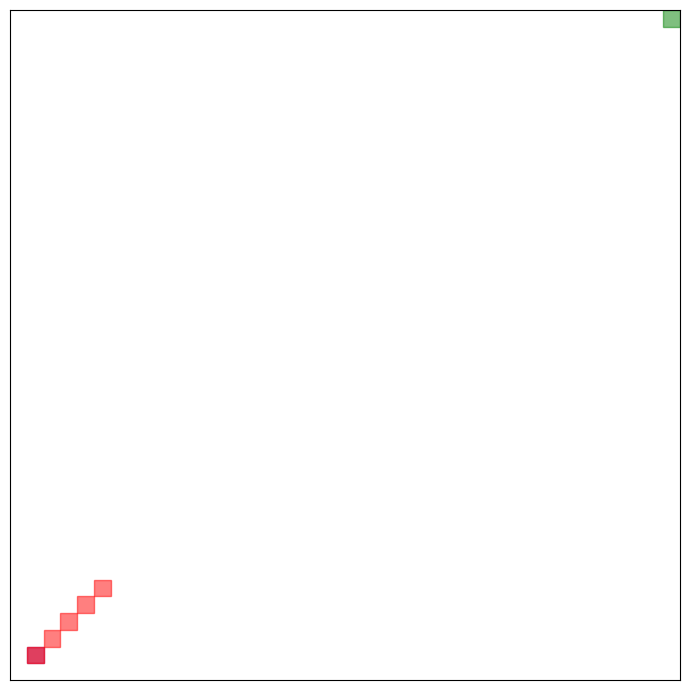

The matplotlib source for this figure:
"""
algorithm.py
Implementations
"""

import random
from enum import Enum
from typing import List, Tuple

import matplotlib.pyplot as plt
import numpy as np
from matplotlib.animation import FuncAnimation

random.seed(42)


class GridWorld:
    """Grid world environment for the Q-learning agent."""

    def __init__(
        self,
        grid_size: int,
        start: List[int],
        goal: List[List[int]],
        obstacles: List[List[int]],
        rewards: dict = None,
    ):
        self.grid_size = grid_size
        self.start = start
        self.goal = goal
        self.obstacles = obstacles
        self.agent_position: List[int] = start
        default_rewards = {"goal": 10, "obstacle": -10, "step": -1}
        self.rewards: dict = rewards if rewards else default_rewards

    class Action(Enum):
        """Actions that the agent can take in the environment."""

        UP = 0
        DOWN = 1
        LEFT = 2
        RIGHT = 3

    def reset(self) -> List[int]:
        """Reset the agent's position to the starting state."""
        self.agent_position = self.start
        return self.agent_position

    def step(self, action: Action) -> Tuple[List[int], int, bool]:
        """Take an action and return the next state, reward, and whether the episode is done."""
        if action == GridWorld.Action.UP:
            self.agent_position[0] -= 1
        elif action == GridWorld.Action.DOWN:
            self.agent_position[0] += 1
        elif action == GridWorld.Action.LEFT:
            self.agent_position[1] -= 1
        elif action == GridWorld.Action.RIGHT:
            self.agent_position[1] += 1

        # Stay within the grid boundaries
        self.agent_position[0] = max(0, min(self.agent_position[0], self.grid_size - 1))
        self.agent_position[1] = max(0, min(self.agent_position[1], self.grid_size - 1))

        # Check if the episode is done
        if self.agent_position in self.goal:
            reward, done = self.rewards["goal"], True
        elif self.agent_position in self.obstacles:
            reward, done = self.rewards["obstacle"], True
        else:
            reward, done = self.rewards["step"], False
        return self.agent_position, reward, done


class QLearningAgent:
    """
    Q-learning agent that learns to navigate the grid world environment.

    Parameters:
    env (GridWorld): The grid world environment.
    alpha (float): Learning rate.
    gamma (float): Discount factor.
    epsilon (float): Exploration rate.
    """

    def __init__(
        self,
        env: GridWorld,
        alpha: float = 0.1,
        gamma: float = 0.9,
        epsilon: float = 0.2,
    ):
        self.env: GridWorld = env
        self.alpha: float = alpha
        self.gamma: float = gamma
        self.epsilon: float = epsilon
        self.q_table: np.ndarray = np.zeros(
            (env.grid_size, env.grid_size, len(GridWorld.Action))
        )

    def choose_action(
        self, state: List[int], policy: str = "epsilon-greedy"
    ) -> GridWorld.Action:
        """
        Choose an action based on a policy

        Parameters:
        state (List[int]): The current state.
        policy (str): The policy to use for choosing the action.
        Can be one of "epsilon-greedy" or "greedy".
        """
        if policy == "epsilon-greedy":
            if random.random() < self.epsilon:
                return GridWorld.Action(random.choice(list(GridWorld.Action)))
            else:
                return GridWorld.Action(np.argmax(self.q_table[state[0], state[1]]))
        elif policy == "greedy":
            return GridWorld.Action(np.argmax(self.q_table[state[0], state[1]]))
        else:
            raise ValueError("Invalid policy")

    def learn(
        self,
        state: List[int],
        action: GridWorld.Action,
        reward: int,
        next_state: List[int],
        done: bool,
    ) -> None:
        """Update the Q-table using the Q-learning update rule."""
        best_next_q_value = np.max(self.q_table[next_state[0], next_state[1]])
        td_target = reward + self.gamma * best_next_q_value * (not done)
        td_error = td_target - self.q_table[state[0], state[1], action.value]
        self.q_table[state[0], state[1], action.value] += self.alpha * td_error

    def train(self, episodes: int) -> None:
        """Train the agent by running Q-learning over multiple episodes."""
        for _ in range(episodes):
            state = self.env.reset()
            done = False
            while not done:
                action = self.choose_action(state, policy="epsilon-greedy")
                next_state, reward, done = self.env.step(action)
                self.learn(state, action, reward, next_state, done)
                state = next_state

    def evaluate(self, episodes: int) -> float:
        """Evaluate the agent's performance by running it without exploration (greedy policy)."""
        total_reward: float = 0
        for _ in range(episodes):
            state = self.env.reset()
            done = False
            while not done:
                action = self.choose_action(state, policy="greedy")
                state, reward, done = self.env.step(action)
                total_reward += reward
        avg_reward: float = total_reward / episodes
        print(f"Average reward over {episodes} episodes: {avg_reward}")
        return avg_reward


def animate(
    agent: QLearningAgent,
    env: GridWorld,
    show_grid: bool = False,
    markersize: int = 10,
    frames: int = 100,
) -> None:
    """Animate the agent's movement in the grid world."""
    fig, ax = plt.subplots(figsize=(7, 7))
    ax.set_xlim(0, env.grid_size)
    ax.set_ylim(0, env.grid_size)

    # Grid
    ax.set_xticks([])
    ax.set_yticks([])
    ax.grid(show_grid)

    # Mark start, goal, obstacles, and agent
    start_patch = plt.Rectangle(
        (env.start[0], env.start[1]), 1, 1, color="purple", alpha=0.5
    )
    ax.add_patch(start_patch)
    for goal in env.goal:
        goal_patch = plt.Rectangle((goal[0], goal[1]), 1, 1, color="green", alpha=0.5)
        ax.add_patch(goal_patch)
    for obs in env.obstacles:
        obstacle_patch = plt.Rectangle((obs[0], obs[1]), 1, 1, color="red", alpha=0.5)
        ax.add_patch(obstacle_patch)
    agent_marker = plt.plot([], [], marker="o", markersize=markersize, color="blue")[0]

    def update(frame):
        """Update the agent's position for each frame."""
        state = env.reset()
        for _ in range(frame):
            action = agent.choose_action(state, policy="epsilon-greedy")
            state, _, _ = env.step(action)
            agent_marker.set_data([state[1] + 0.5], [state[0] + 0.5])

    _ = FuncAnimation(fig, update, frames=frames, interval=250)
    plt.tight_layout()
    plt.show()


if __name__ == "__main__":
    env = GridWorld(
        grid_size=40,
        start=[0, 0],
        goal=[[39, 39]],
        obstacles=[[1, 1], [2, 2], [3, 3], [4, 4], [5, 5]],
    )
    agent = QLearningAgent(env, alpha=0.1, gamma=0.9, epsilon=0.2)
    agent.train(episodes=1000)
    agent.evaluate(episodes=100)
    animate(agent, env, markersize=5)
